Dataset: Dataset Rose (GitHub, siddhesh0309/Flower-Doc). Classes: black spot, downy mildew, fresh leaf, rose botrytis, rose crown gall, rose dying.

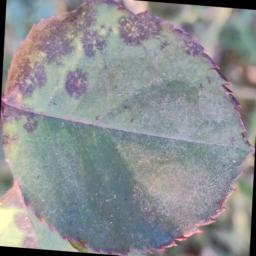
Label: black spot

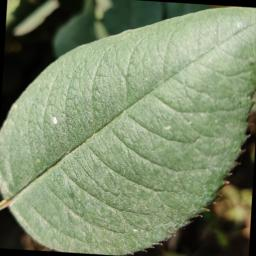
Label: fresh leaf

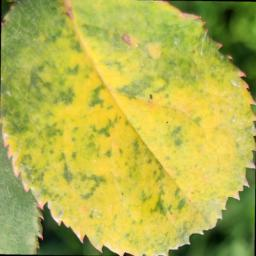
Label: downy mildew

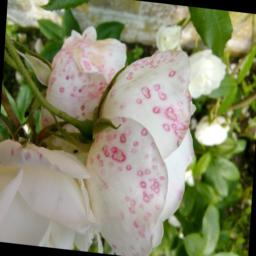
Label: rose botrytis

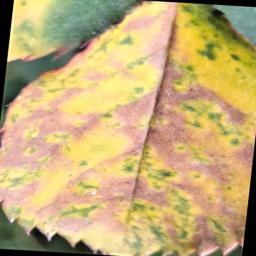
Label: downy mildew

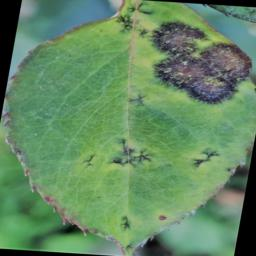
Label: black spot
